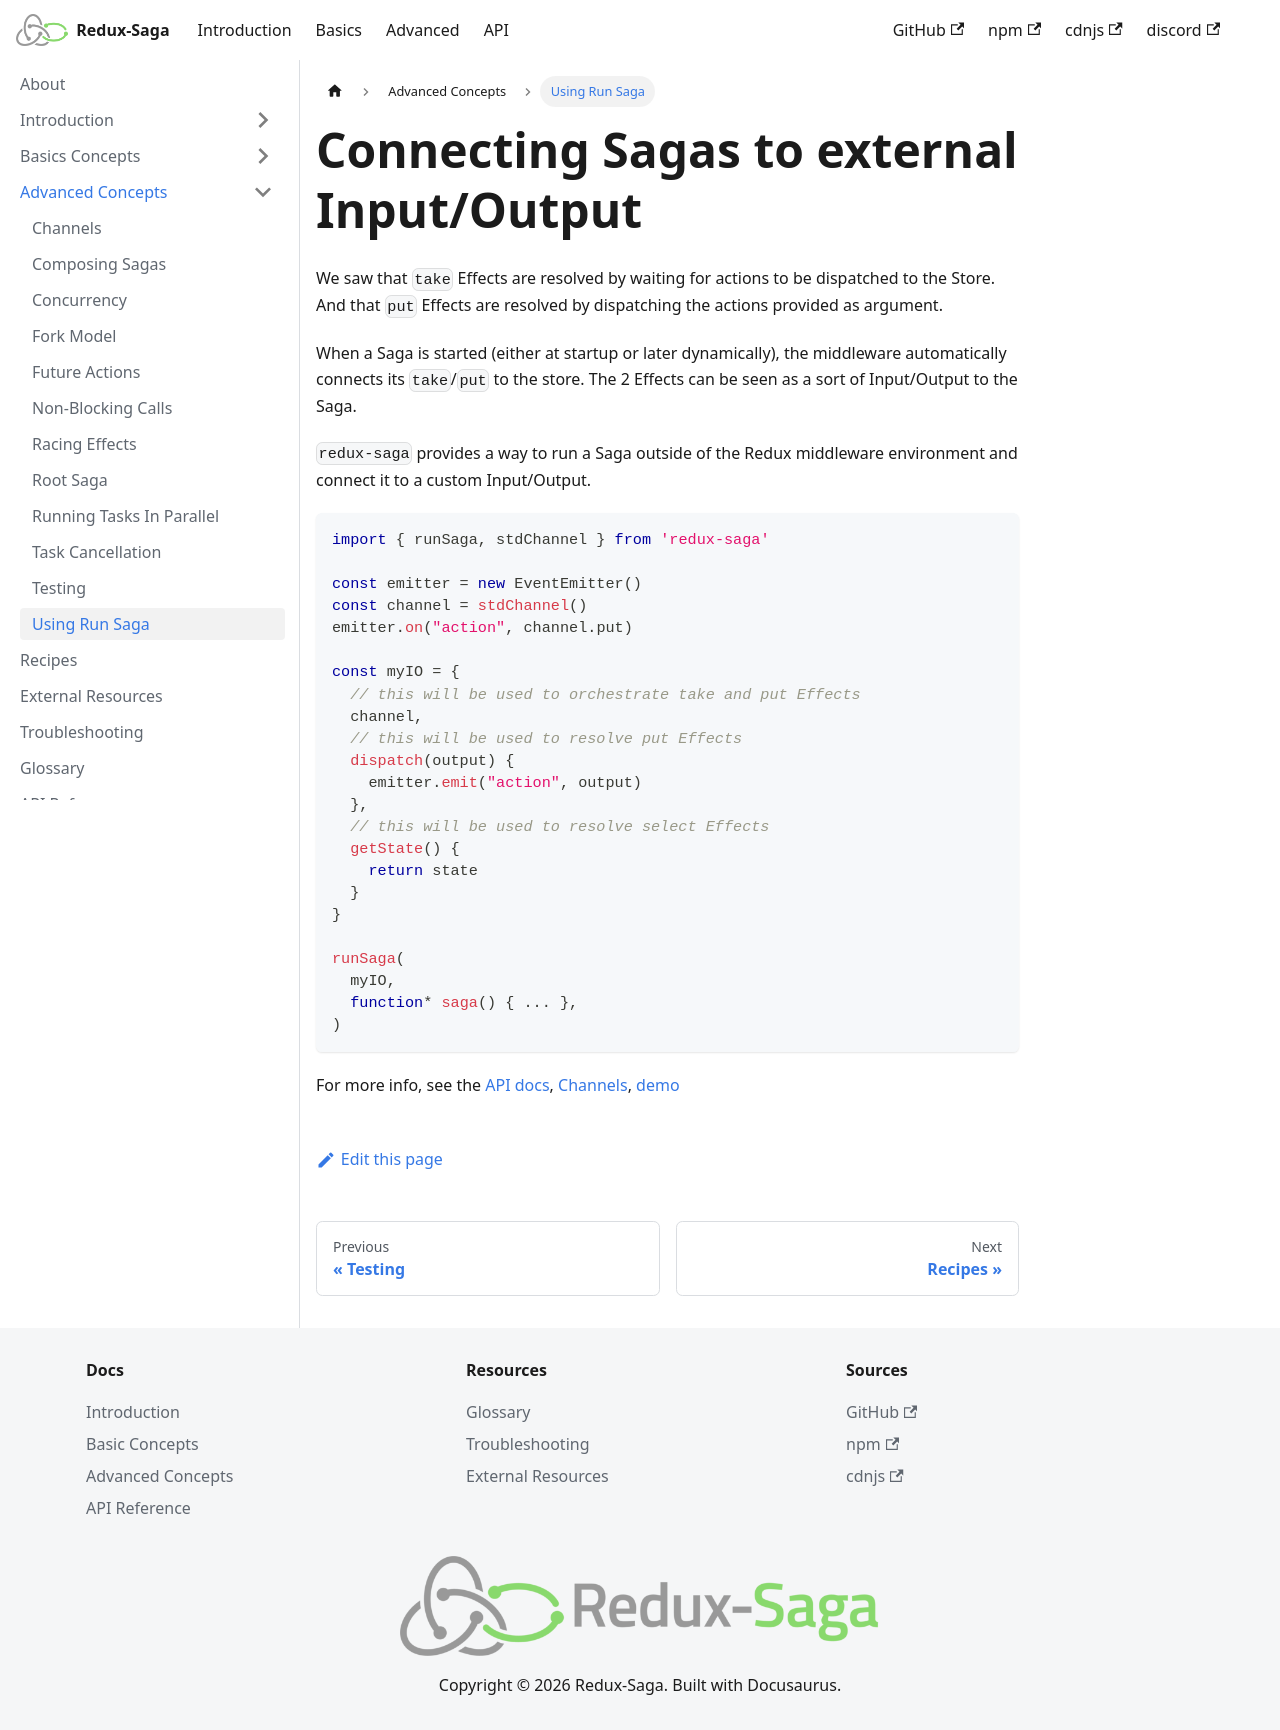

repository: redux-saga/redux-saga · page: docs/advanced/UsingRunSaga/index.html · generator: docusaurus

---
title: Using Run Saga
hide_title: true
---

# Connecting Sagas to external Input/Output

We saw that `take` Effects are resolved by waiting for actions to be dispatched to the Store. And that `put` Effects are resolved by dispatching the actions provided as argument.

When a Saga is started (either at startup or later dynamically), the middleware automatically connects its `take`/`put` to the store. The 2 Effects can be seen as a sort of Input/Output to the Saga.

`redux-saga` provides a way to run a Saga outside of the Redux middleware environment and connect it to a custom Input/Output.

```js
import { runSaga, stdChannel } from 'redux-saga'

const emitter = new EventEmitter()
const channel = stdChannel()
emitter.on("action", channel.put)

const myIO = {
  // this will be used to orchestrate take and put Effects
  channel,
  // this will be used to resolve put Effects
  dispatch(output) {
    emitter.emit("action", output)
  },
  // this will be used to resolve select Effects
  getState() {
    return state
  }
}

runSaga(
  myIO,
  function* saga() { ... },
)
```

For more info, see the [API docs](https://redux-saga.js.org/docs/api/index.html##runsagaoptions-saga-args), [Channels](./Channels.md), [demo](https://codesandbox.io/s/1yq1lx77jq)
